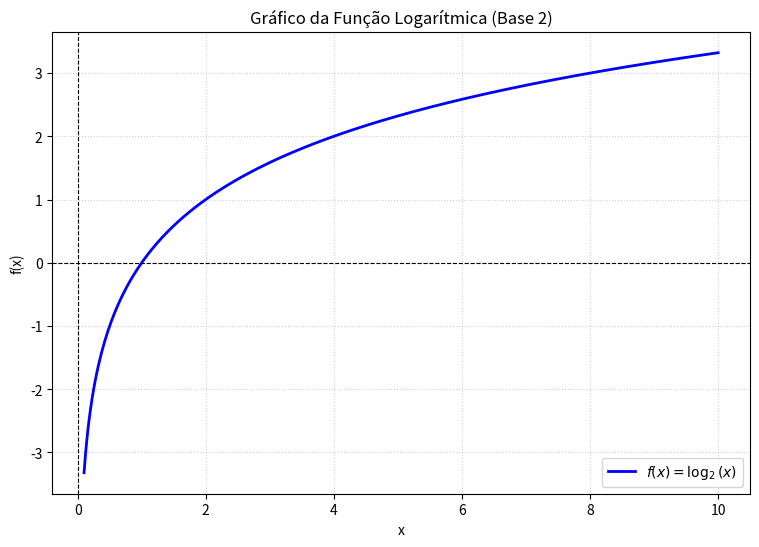

Here is the Python script that generated this plot:
import matplotlib.pyplot as plt
import numpy as np

# 1. Definir o intervalo de x (x deve ser maior que 0 para logaritmos)
# Vamos de 0.1 até 10 para evitar o erro de log(0)
x = np.linspace(0.1, 10, 400)

# 2. Calcular o logaritmo na base 2
y = np.log2(x)

plt.figure(figsize=(9, 6))
plt.plot(x, y, label=r'$f(x) = \log_2(x)$', color='blue', linewidth=2)


plt.axhline(0, color='black', linewidth=0.8, linestyle='--') # Eixo X
plt.axvline(0, color='black', linewidth=0.8, linestyle='--') # Eixo Y
plt.grid(True, linestyle=':', alpha=0.6)


plt.title('Gráfico da Função Logarítmica (Base 2)')
plt.xlabel('x')
plt.ylabel('f(x)')
plt.legend()

plt.show()
